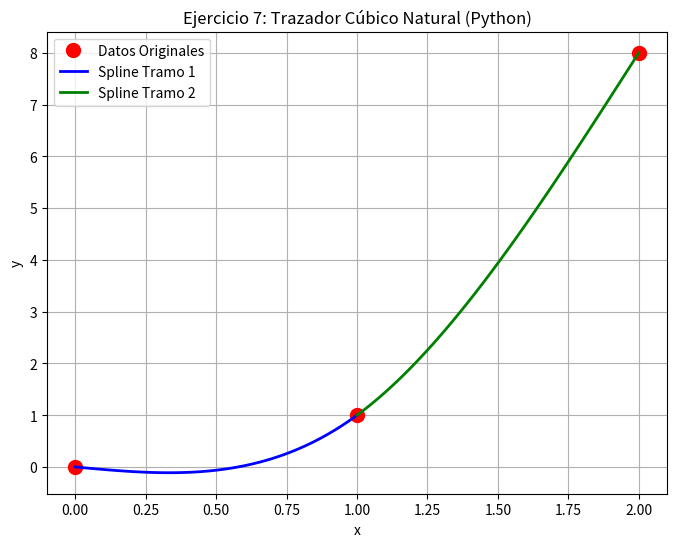

This chart was generated by the following Python code:
import numpy as np
import matplotlib.pyplot as plt

# --- 1. Definir los Datos ---
x = np.array([0.0, 1.0, 2.0])  # Puntos x
y = np.array([0.0, 1.0, 8.0])  # Puntos y
n = len(x)

# --- 2. Preparar la Mesa (Deltas) ---
# delta_x (anchos h_i) y Diferencias Divididas (Delta_i)
delta_x = np.diff(x)  # [1.0, 1.0]
delta_y = np.diff(y) / delta_x  # [1.0, 7.0]

# --- 3. Armar el Sistema Matricial A * c = r ---
A = np.zeros((n, n))
r = np.zeros(n)

# Condiciones de Spline Natural (Bordes)
A[0, 0] = 1.0  # c1 = 0
A[-1, -1] = 1.0  # cn = 0

# Llenar las filas internas (tridiagonal)
# En este caso solo hay una fila interna (i=1 para el punto x=1)
for i in range(1, n - 1):
    # La fila del medio de la "receta"
    A[i, i - 1] = delta_x[i - 1]  # Izquierda
    A[i, i] = 2 * (delta_x[i - 1] + delta_x[i])  # Centro (2 * suma deltas)
    A[i, i + 1] = delta_x[i]  # Derecha

    # El lado derecho de la ecuación
    r[i] = 3 * (delta_y[i] - delta_y[i - 1])

# --- 4. Resolver el Sistema ---
# Esto nos da el vector [c1, c2, c3]
c = np.linalg.solve(A, r)

print("Curvaturas (c):", c)  # Debería dar [0.  4.5  0.]

# --- 5. Calcular coeficientes b y d ---
# a ya lo tenemos (es y)
b = np.zeros(n - 1)
d = np.zeros(n - 1)
a = y[0 : n - 1]

for i in range(n - 1):
    d[i] = (c[i + 1] - c[i]) / (3 * delta_x[i])
    b[i] = delta_y[i] - (delta_x[i] / 3) * (2 * c[i] + c[i + 1])

# Imprimir los polinomios para verificar
print("\nPolinomios resultantes:")
for i in range(n - 1):
    print(f"Tramo {i + 1} [{x[i]} a {x[i + 1]}]:")
    print(
        f" S(x) = {a[i]:.2f} + {b[i]:.2f}(x-{x[i]}) + {c[i]:.2f}(x-{x[i]})^2 + {d[i]:.2f}(x-{x[i]})^3"
    )

# --- 6. Graficar ---
plt.figure(figsize=(8, 6))

# Puntos originales
plt.plot(x, y, "ro", markersize=10, label="Datos Originales")

# Graficar cada tramo
colors = ["blue", "green"]
for i in range(n - 1):
    # Generar puntos finos para que se vea curva suave
    x_fino = np.linspace(x[i], x[i + 1], 100)
    # Evaluar polinomio: a + b(diff) + c(diff)^2 + d(diff)^3
    diff = x_fino - x[i]
    y_fino = a[i] + b[i] * diff + c[i] * diff**2 + d[i] * diff**3

    plt.plot(
        x_fino, y_fino, color=colors[i], linewidth=2, label=f"Spline Tramo {i + 1}"
    )

plt.title("Ejercicio 7: Trazador Cúbico Natural (Python)")
plt.xlabel("x")
plt.ylabel("y")
plt.grid(True)
plt.legend()
plt.show()
